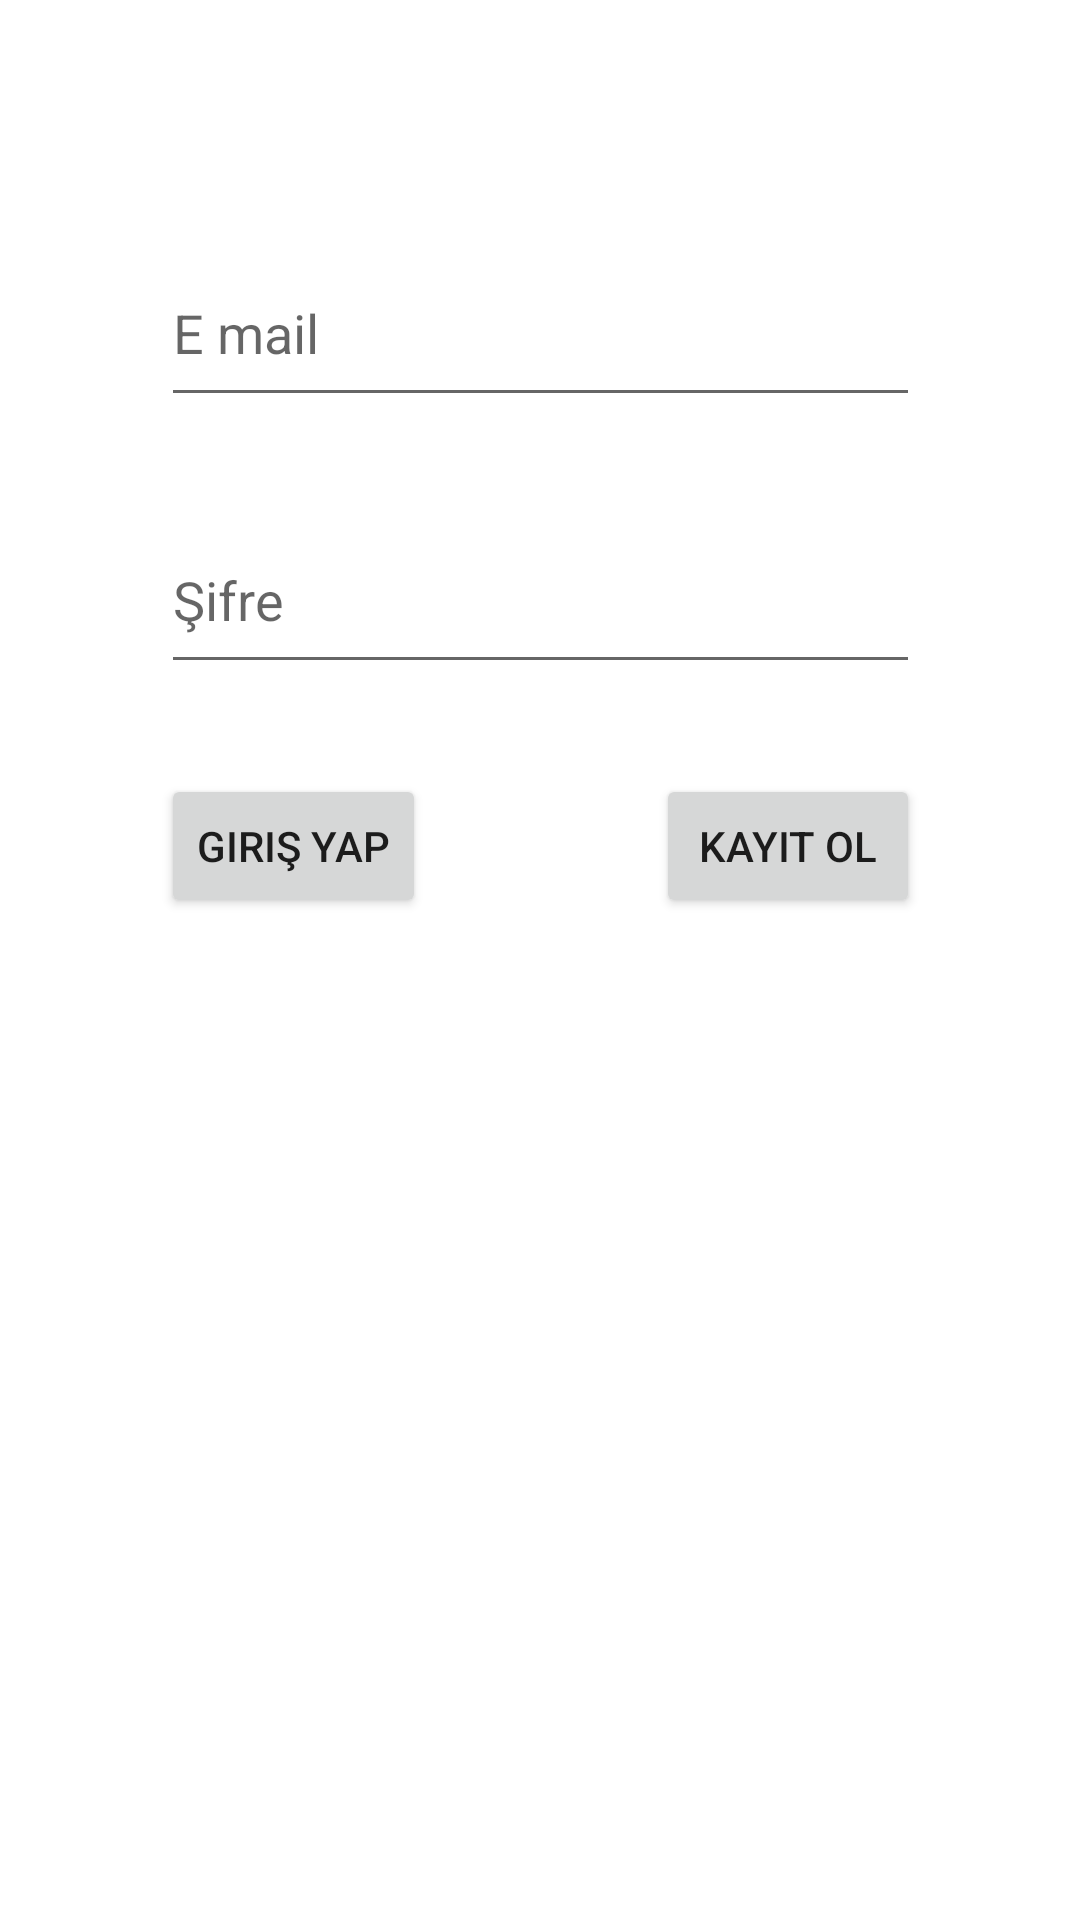

Layout XML and referenced resources for this Android screen:
<!-- AndroidManifest.xml: application theme Theme.Banka -->
<!-- res/layout/activity_main.xml -->
<?xml version="1.0" encoding="utf-8"?>
<androidx.constraintlayout.widget.ConstraintLayout xmlns:android="http://schemas.android.com/apk/res/android"
    xmlns:app="http://schemas.android.com/apk/res-auto"
    xmlns:tools="http://schemas.android.com/tools"
    android:layout_width="match_parent"
    android:layout_height="match_parent"
    tools:context=".MainActivity">

    <EditText
        android:id="@+id/hesaptext"
        android:layout_width="253dp"
        android:layout_height="59dp"
        android:layout_marginTop="80dp"
        android:ems="10"
        android:hint="E mail"
        android:inputType="textPersonName"
        app:layout_constraintEnd_toEndOf="parent"
        app:layout_constraintStart_toStartOf="parent"
        app:layout_constraintTop_toTopOf="parent" />

    <EditText
        android:id="@+id/pintext"
        android:layout_width="253dp"
        android:layout_height="59dp"
        android:layout_marginTop="30dp"
        android:ems="10"
        android:hint="Şifre"
        android:inputType="textPersonName"
        app:layout_constraintEnd_toEndOf="parent"
        app:layout_constraintStart_toStartOf="parent"
        app:layout_constraintTop_toBottomOf="@+id/hesaptext" />

    <Button
        android:id="@+id/button"
        android:layout_width="wrap_content"
        android:layout_height="wrap_content"
        android:layout_marginTop="30dp"
        android:onClick="signInClicked"
        android:text="Giriş Yap"
        app:layout_constraintStart_toStartOf="@+id/pintext"
        app:layout_constraintTop_toBottomOf="@+id/pintext" />

    <Button
        android:id="@+id/button2"
        android:layout_width="wrap_content"
        android:layout_height="wrap_content"
        android:layout_marginTop="30dp"
        android:onClick="signUpClicked"
        android:text="Kayıt Ol"
        app:layout_constraintEnd_toEndOf="@+id/pintext"
        app:layout_constraintTop_toBottomOf="@+id/pintext" />
</androidx.constraintlayout.widget.ConstraintLayout>
<!-- resources referenced by this layout -->
<resources>
  <style name="Theme.Banka" parent="Theme.MaterialComponents.DayNight.DarkActionBar">
          
          <item name="colorPrimary">@color/purple_500</item>
          <item name="colorPrimaryVariant">@color/purple_700</item>
          <item name="colorOnPrimary">@color/white</item>
          
          <item name="colorSecondary">@color/teal_200</item>
          <item name="colorSecondaryVariant">@color/teal_700</item>
          <item name="colorOnSecondary">@color/black</item>
          
          <item name="android:statusBarColor" tools:targetApi="l">?attr/colorPrimaryVariant</item>
          
      </style>
  <!-- not gathered from this repository: default colours our renderer supplied (Android Studio template values) -->
  <color name="purple_500">#FF6200EE</color>
  <color name="purple_700">#FF3700B3</color>
  <color name="teal_200">#FF03DAC5</color>
  <color name="teal_700">#FF018786</color>
  <color name="black">#FF000000</color>
  <color name="white">#FFFFFFFF</color>
</resources>
